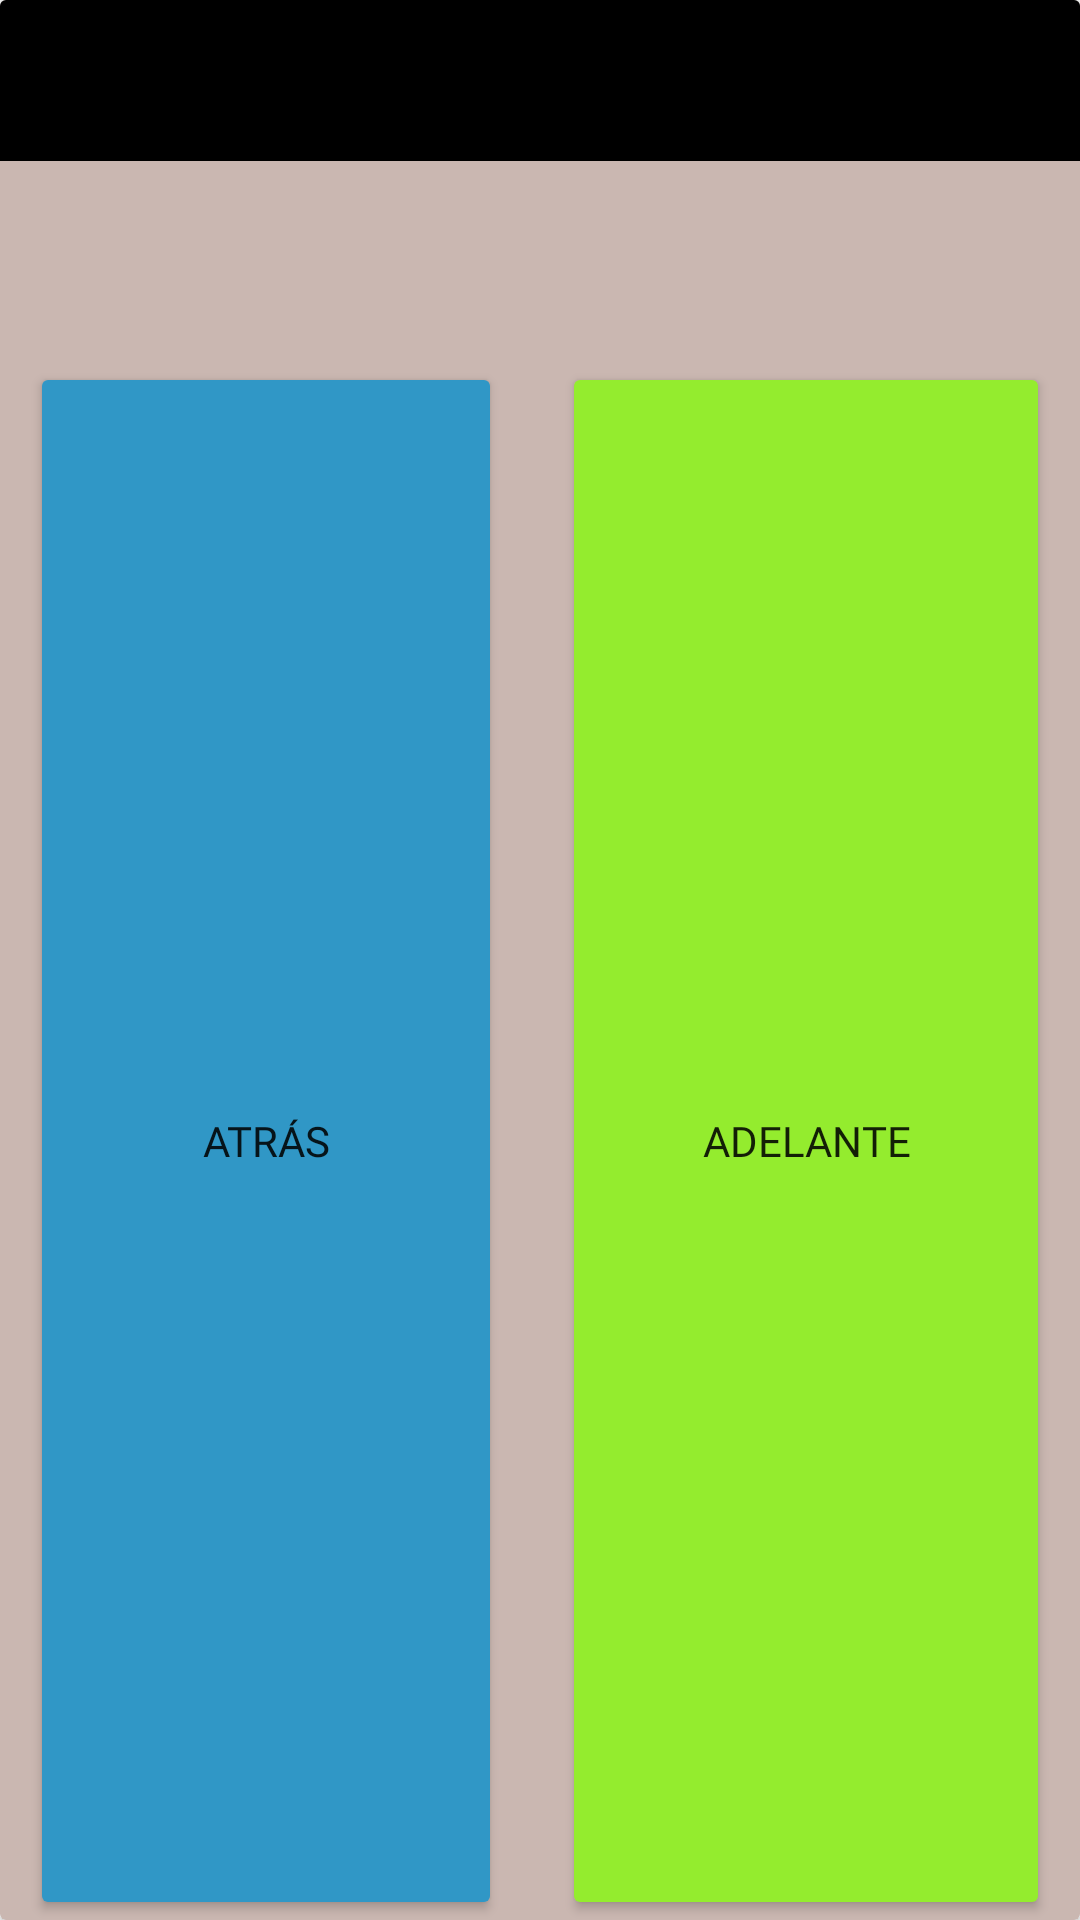

Here is an Android app screen rendered from its layout file. Give the layout XML and the strings, colors and styles it references.
<!-- AndroidManifest.xml: application theme Theme.Das_ProyectoGrupal_AneNaiaraMaite -->
<!-- res/layout/dialog_2op.xml -->
<?xml version="1.0" encoding="utf-8"?>
<androidx.constraintlayout.widget.ConstraintLayout xmlns:android="http://schemas.android.com/apk/res/android"
    xmlns:tools="http://schemas.android.com/tools"
    android:layout_width="350dp"
    android:layout_height="wrap_content"
    xmlns:app="http://schemas.android.com/apk/res-auto"
    android:layout_gravity="center">

    <androidx.cardview.widget.CardView
        android:layout_width="match_parent"
        android:layout_height="match_parent"
        android:backgroundTint="@color/gris"
        app:layout_constraintBottom_toBottomOf="parent"
        app:layout_constraintEnd_toEndOf="parent"
        app:layout_constraintStart_toStartOf="parent"
        app:layout_constraintTop_toTopOf="parent">

        <LinearLayout
            android:layout_width="match_parent"
            android:layout_height="match_parent"
            android:orientation="vertical">

            <TextView
                android:id="@+id/t_dialog_2op"
                android:layout_width="match_parent"
                android:layout_height="wrap_content"
                android:background="@color/negro"
                android:gravity="center"
                android:padding="10dp"
                android:fontFamily="@font/alata"
                android:textColor="@color/white"
                android:textSize="25dp">
            </TextView>

            <TextView
                android:id="@+id/m_dialog_2op"
                android:layout_width="match_parent"
                android:layout_height="wrap_content"
                android:gravity="center"
                android:fontFamily="@font/alata"
                android:padding="20dp"
                android:textSize="20dp">

            </TextView>


            <LinearLayout
                android:layout_width="match_parent"
                android:layout_height="match_parent"
                android:gravity="center"
                android:orientation="horizontal">

                <Button
                    android:id="@+id/b_dialog_2op_atras"
                    android:layout_width="wrap_content"
                    android:layout_height="match_parent"
                    android:backgroundTint="@color/g_azul"
                    android:layout_weight="1"
                    android:gravity="center"
                    android:fontFamily="@font/alata"
                    android:layout_marginHorizontal="10dp"
                    android:text="@string/b_dialogAtras" />

                <Button
                    android:id="@+id/b_dialog_2op_ok"
                    android:layout_width="wrap_content"
                    android:layout_height="match_parent"
                    android:layout_weight="1"
                    android:gravity="center"
                    android:fontFamily="@font/alata"
                    android:backgroundTint="@color/g_verde"
                    android:layout_marginHorizontal="10dp"
                    android:text="@string/b_dialogOK" />
            </LinearLayout>
        </LinearLayout>

    </androidx.cardview.widget.CardView>

</androidx.constraintlayout.widget.ConstraintLayout>
<!-- resources referenced by this layout -->
<resources>
  <color name="g_azul">#3097C6</color>
  <color name="g_verde">#94EC2E</color>
  <color name="gris">#CAB7B1</color>
  <color name="negro">#FF000000</color>
  <color name="white">#FFFFFFFF</color>
  <string name="b_dialogAtras">Atrás</string>
  <string name="b_dialogOK">Adelante</string>
  <style name="Theme.Das_ProyectoGrupal_AneNaiaraMaite" parent="Theme.MaterialComponents.DayNight.DarkActionBar">
          
          <item name="colorPrimary">@color/azul_turquesa</item>
          <item name="colorPrimaryVariant">@color/azul_oscuro</item>
          <item name="colorOnPrimary">@color/white</item>
          
          <item name="colorSecondary">@color/contraste</item>
          <item name="colorSecondaryVariant">@color/teal_700</item>
          <item name="colorOnSecondary">@color/negro</item>
          
          <item name="android:statusBarColor">?attr/colorPrimaryVariant</item>
          
      </style>
  <color name="azul_turquesa">#0E5761</color>
  <color name="azul_oscuro">#042940</color>
  <color name="contraste">#00BCD4</color>
  <color name="teal_700">#028090</color>
</resources>
